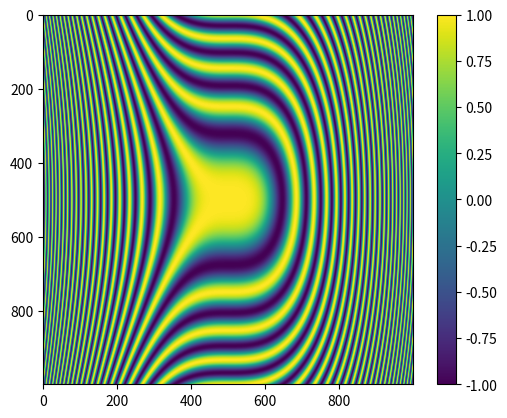

Here is the Python script that generated this plot:
# -*- coding: utf-8 -*-
"""
Created on Tue Dec 20 01:18:43 2022

@author: Pablo Estrada
"""
#ejemplo 2d
import numpy as np
 
import matplotlib.pyplot as plt
 
plt.figure()
 
x = np.arange(-5, 5, 0.01)
 
y = np.arange(-5, 5, 0.01)
 
X, Y = np.meshgrid(x, y)
 
# Definimos cos (x^3 + y^2)
 
fxy = np.cos(X**3+Y**2)
 
plt.imshow(fxy);
 
plt.colorbar();
 
plt.show()


#https://unipython.com/matplotlib-funciones-principales/